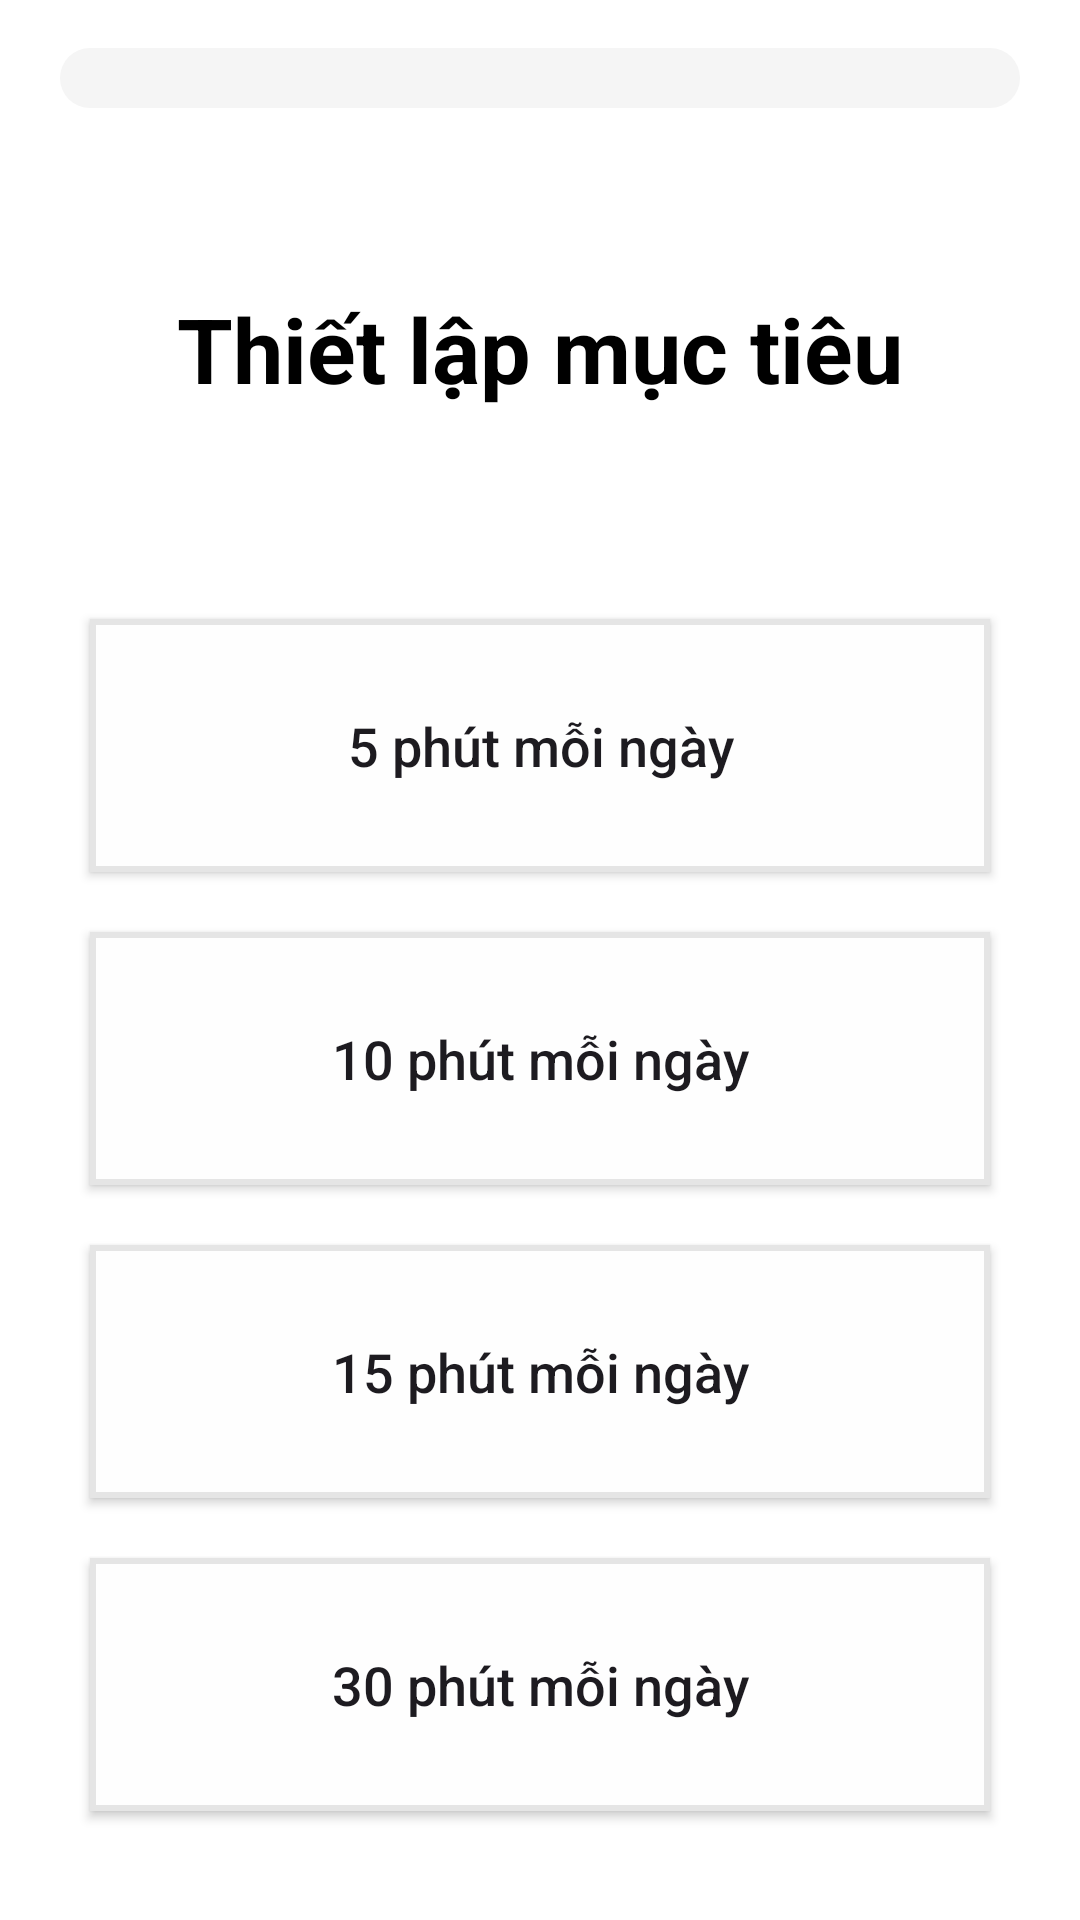

Layout XML and referenced resources for this Android screen:
<!-- AndroidManifest.xml: application theme Theme.EnglishKids -->
<!-- res/layout/activity_target_time.xml -->
<?xml version="1.0" encoding="utf-8"?>
<androidx.constraintlayout.widget.ConstraintLayout xmlns:android="http://schemas.android.com/apk/res/android"
    xmlns:app="http://schemas.android.com/apk/res-auto"
    xmlns:tools="http://schemas.android.com/tools"
    android:id="@+id/main"
    android:layout_width="match_parent"
    android:layout_height="match_parent"
    android:background="@color/white"
    tools:context=".activities.LevelSelection">

    <LinearLayout
        android:id="@+id/linearLayout5"
        android:layout_width="match_parent"
        android:layout_height="match_parent"
        android:background="#FFFFFF"
        android:gravity="center_horizontal"
        android:orientation="vertical"
        android:paddingHorizontal="20dp">

        <ProgressBar
            android:id="@+id/progress_bar_time"
            style="@android:style/Widget.ProgressBar.Horizontal"
            android:layout_width="match_parent"
            android:layout_height="wrap_content"
            android:layout_marginTop="16dp"
            android:indeterminate="false"
            android:max="100"
            android:progress="0"
            android:progressDrawable="@drawable/progress_bar"
            app:layout_constraintTop_toTopOf="parent" />
        
        <TextView
            android:id="@+id/title_text_time"
            android:layout_width="wrap_content"
            android:layout_height="wrap_content"
            android:layout_marginTop="60dp"
            android:layout_marginBottom="60dp"
            android:gravity="center"
            android:text="Thiết lập mục tiêu"
            android:textColor="#000000"
            android:textSize="30sp"
            android:textStyle="bold" />

        
        <androidx.appcompat.widget.AppCompatButton
            android:id="@+id/btn_time_one"
            android:tag="5"
            android:layout_width="match_parent"
            android:layout_height="wrap_content"
            android:layout_margin="10dp"
            android:background="@drawable/button_oval"
            android:paddingVertical="30dp"
            android:text="5 phút mỗi ngày"
            android:textAllCaps="false"
            android:textSize="18sp" />

        <androidx.appcompat.widget.AppCompatButton
            android:id="@+id/btn_time_two"
            android:tag="10"
            android:layout_width="match_parent"
            android:layout_height="wrap_content"
            android:layout_margin="10dp"
            android:background="@drawable/button_oval"
            android:paddingVertical="30dp"
            android:text="10 phút mỗi ngày"
            android:textAllCaps="false"
            android:textSize="18sp" />

        <androidx.appcompat.widget.AppCompatButton
            android:id="@+id/btn_time_three"
            android:tag="15"
            android:layout_width="match_parent"
            android:layout_height="wrap_content"
            android:layout_margin="10dp"
            android:background="@drawable/button_oval"
            android:paddingVertical="30dp"
            android:text="15 phút mỗi ngày"
            android:textAllCaps="false"
            android:textSize="18sp" />

        <androidx.appcompat.widget.AppCompatButton
            android:id="@+id/btn_time_four"
            android:tag="30"
            android:layout_width="match_parent"
            android:layout_height="wrap_content"
            android:layout_margin="10dp"
            android:background="@drawable/button_oval"
            android:paddingVertical="30dp"
            android:text="30 phút mỗi ngày"
            android:textAllCaps="false"
            android:textSize="18sp" />

    </LinearLayout>

    <androidx.appcompat.widget.AppCompatButton
        android:id="@+id/btn_next_target"
        android:layout_width="match_parent"
        android:layout_height="wrap_content"
        android:layout_margin="20dp"
        android:background="@drawable/btn_gradient_background"
        android:paddingVertical="20dp"
        android:text="Tiếp tục"
        android:textAllCaps="false"
        android:textColor="#fff"
        android:textSize="20sp"
        android:textStyle="bold"
        android:visibility="gone"
        app:layout_constraintBottom_toBottomOf="@+id/linearLayout5" />
</androidx.constraintlayout.widget.ConstraintLayout>
<!-- resources referenced by this layout -->
<resources>
  <color name="white">#FFFFFFFF</color>
  <!-- drawable btn_gradient_background (drawable) -->
  <?xml version="1.0" encoding="utf-8"?>
  <shape xmlns:android="http://schemas.android.com/apk/res/android"
      android:shape="rectangle">
      <corners android:radius="@dimen/button_radius" />
      <gradient
          android:startColor="#a172fd"
          android:centerColor="#3c8fe5"
          android:endColor="#01f5d7"
          android:angle="315" />
  </shape>
  <!-- drawable button_oval (drawable) -->
  <shape xmlns:android="http://schemas.android.com/apk/res/android">
      <corners android:radius="@dimen/button_radius" />
      <solid android:color="@color/bg_btn" />
  
      <stroke
          android:width="2dp"
          android:color="@color/border_btn_disable" />
  </shape>
  <!-- drawable progress_bar (drawable) -->
  <?xml version="1.0" encoding="utf-8"?>
  <layer-list xmlns:android="http://schemas.android.com/apk/res/android">
      <item android:id="@android:id/background">
          <shape android:shape="rectangle">
              <solid android:color="#f5f5f5"/> 
              <corners android:radius="20dp"/>
          </shape>
      </item>
      <item android:id="@android:id/progress">
          <clip>
              <shape android:shape="rectangle">
                  <solid android:color="#ffd447"/> 
                  <corners android:radius="20dp"/>
              </shape>
          </clip>
      </item>
  </layer-list>
  <style name="Theme.EnglishKids" parent="Base.Theme.EnglishKids" />
  <color name="bg_btn">#fefefe</color>
  <color name="border_btn_disable">#e5e5e5</color>
  <style name="Base.Theme.EnglishKids" parent="Theme.Material3.DayNight.NoActionBar">
          
          
      </style>
</resources>
